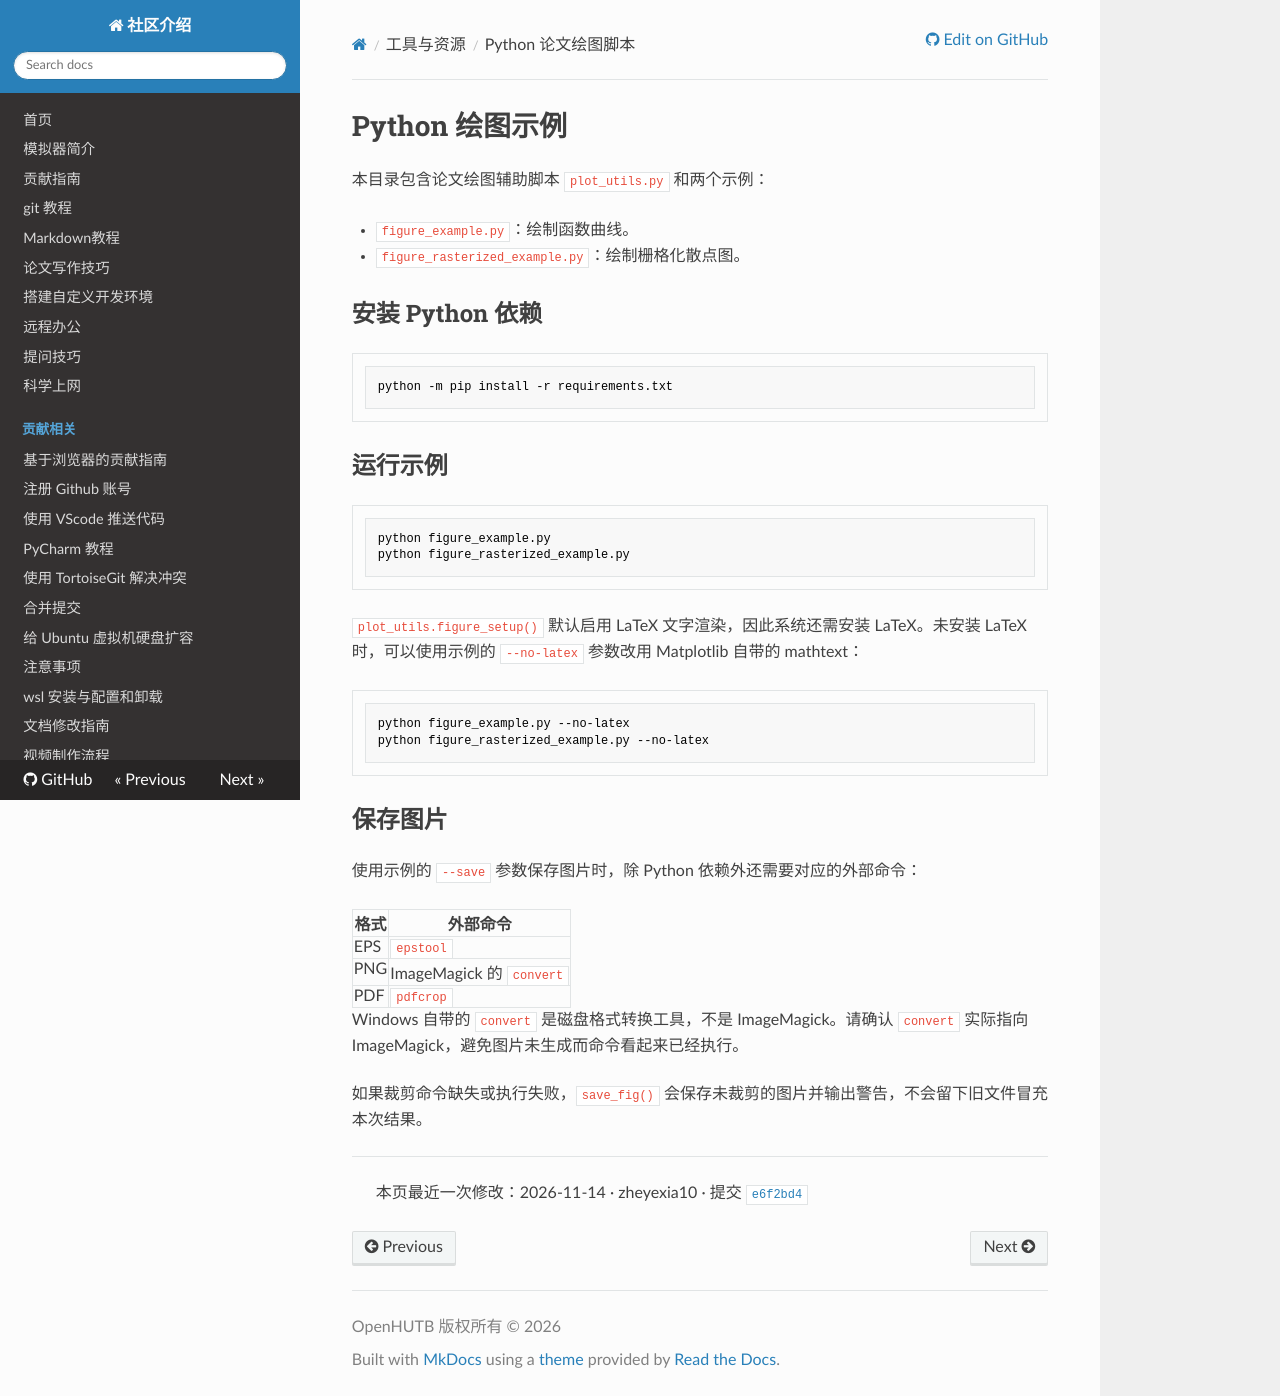

repository: panguobing/.github · page: src/python/index.html · generator: mkdocs

# Python 绘图示例

本目录包含论文绘图辅助脚本 `plot_utils.py` 和两个示例：

- `figure_example.py`：绘制函数曲线。
- `figure_rasterized_example.py`：绘制栅格化散点图。

## 安装 Python 依赖

```shell
python -m pip install -r requirements.txt
```

## 运行示例

```shell
python figure_example.py
python figure_rasterized_example.py
```

`plot_utils.figure_setup()` 默认启用 LaTeX 文字渲染，因此系统还需安装 LaTeX。未安装 LaTeX 时，可以使用示例的 `--no-latex` 参数改用 Matplotlib 自带的 mathtext：

```shell
python figure_example.py --no-latex
python figure_rasterized_example.py --no-latex
```

## 保存图片

使用示例的 `--save` 参数保存图片时，除 Python 依赖外还需要对应的外部命令：

| 格式 | 外部命令 |
| --- | --- |
| EPS | `epstool` |
| PNG | ImageMagick 的 `convert` |
| PDF | `pdfcrop` |

Windows 自带的 `convert` 是磁盘格式转换工具，不是 ImageMagick。请确认 `convert` 实际指向 ImageMagick，避免图片未生成而命令看起来已经执行。

如果裁剪命令缺失或执行失败，`save_fig()` 会保存未裁剪的图片并输出警告，不会留下旧文件冒充本次结果。
